2-way image classification set "real_herlev" from GitHub (codegen2346/cervical-cancer-detection-ai); label vocabulary: abnormal, normal.

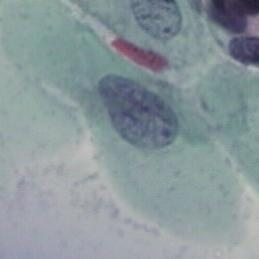
Label: abnormal

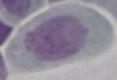
Label: abnormal

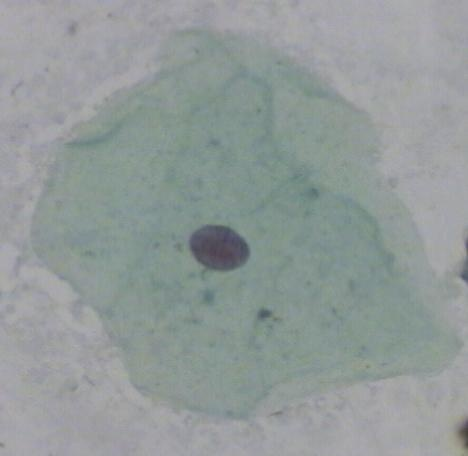
Label: normal

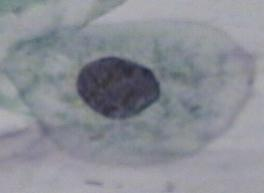
Label: abnormal

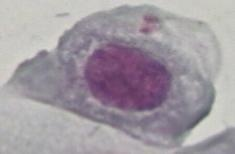
Label: abnormal

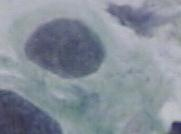
Label: abnormal
